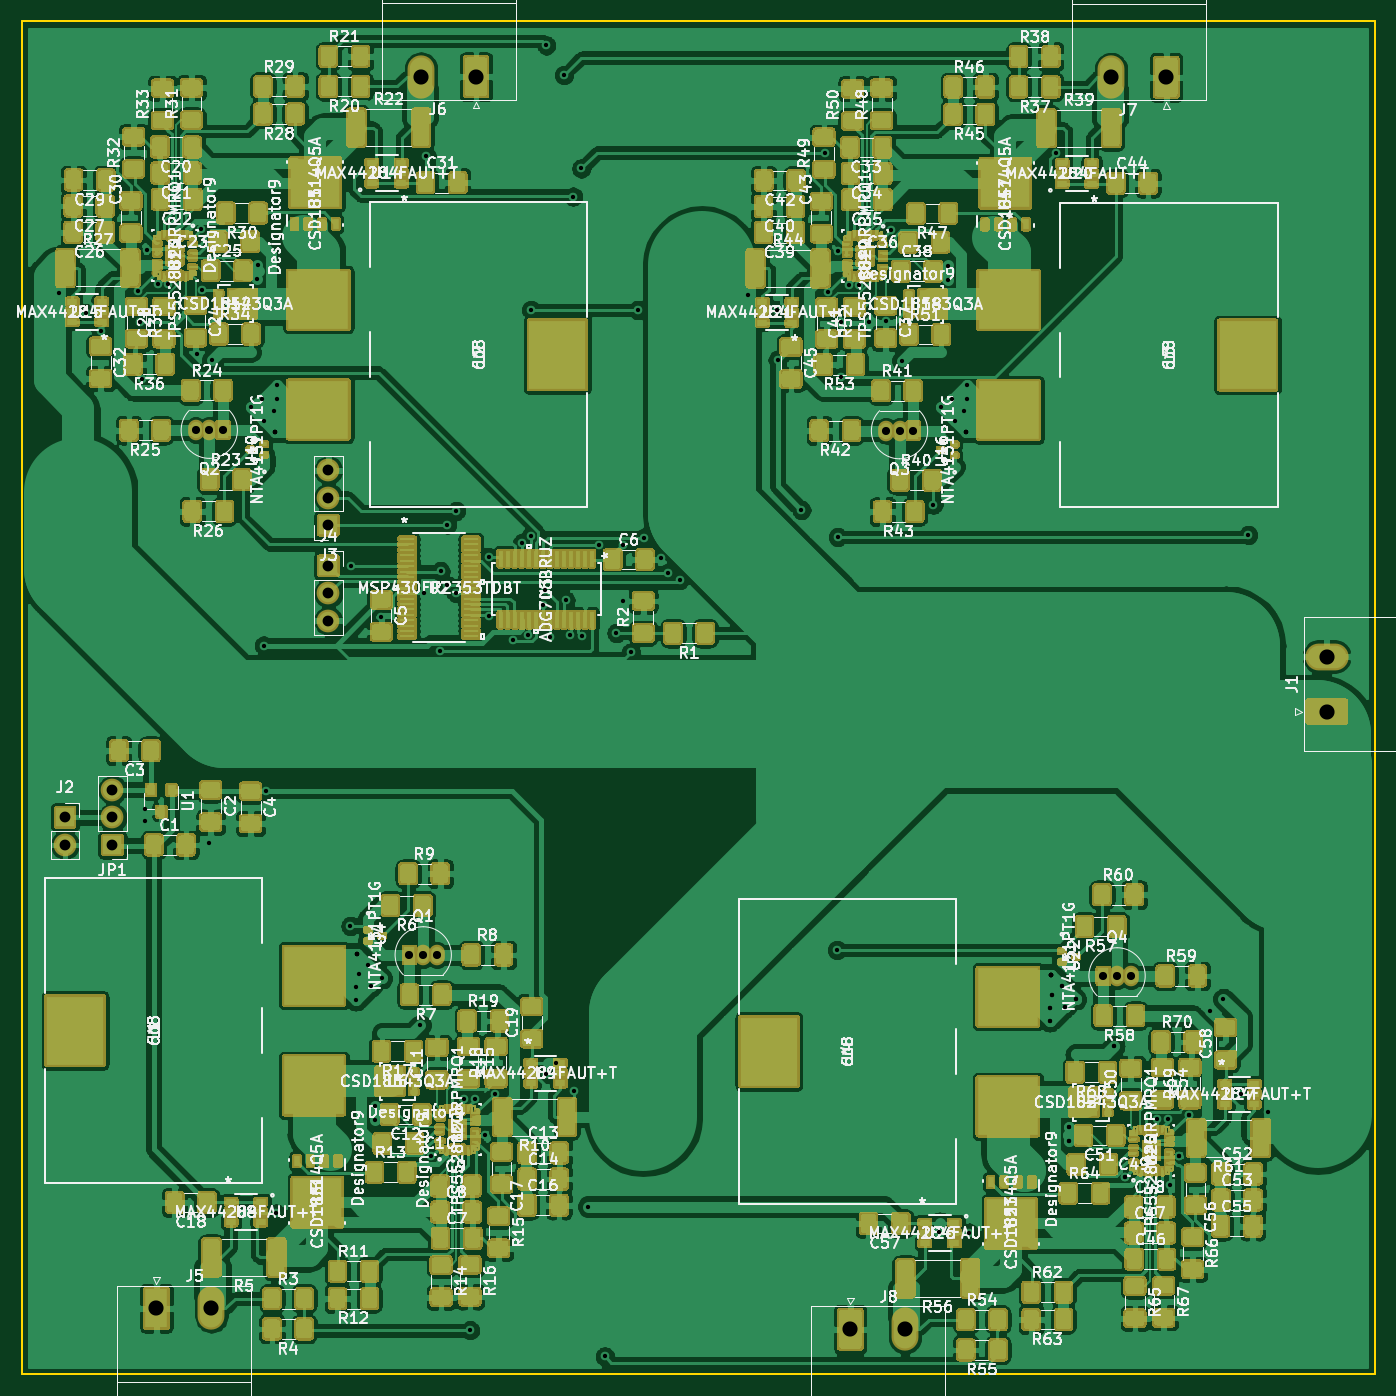
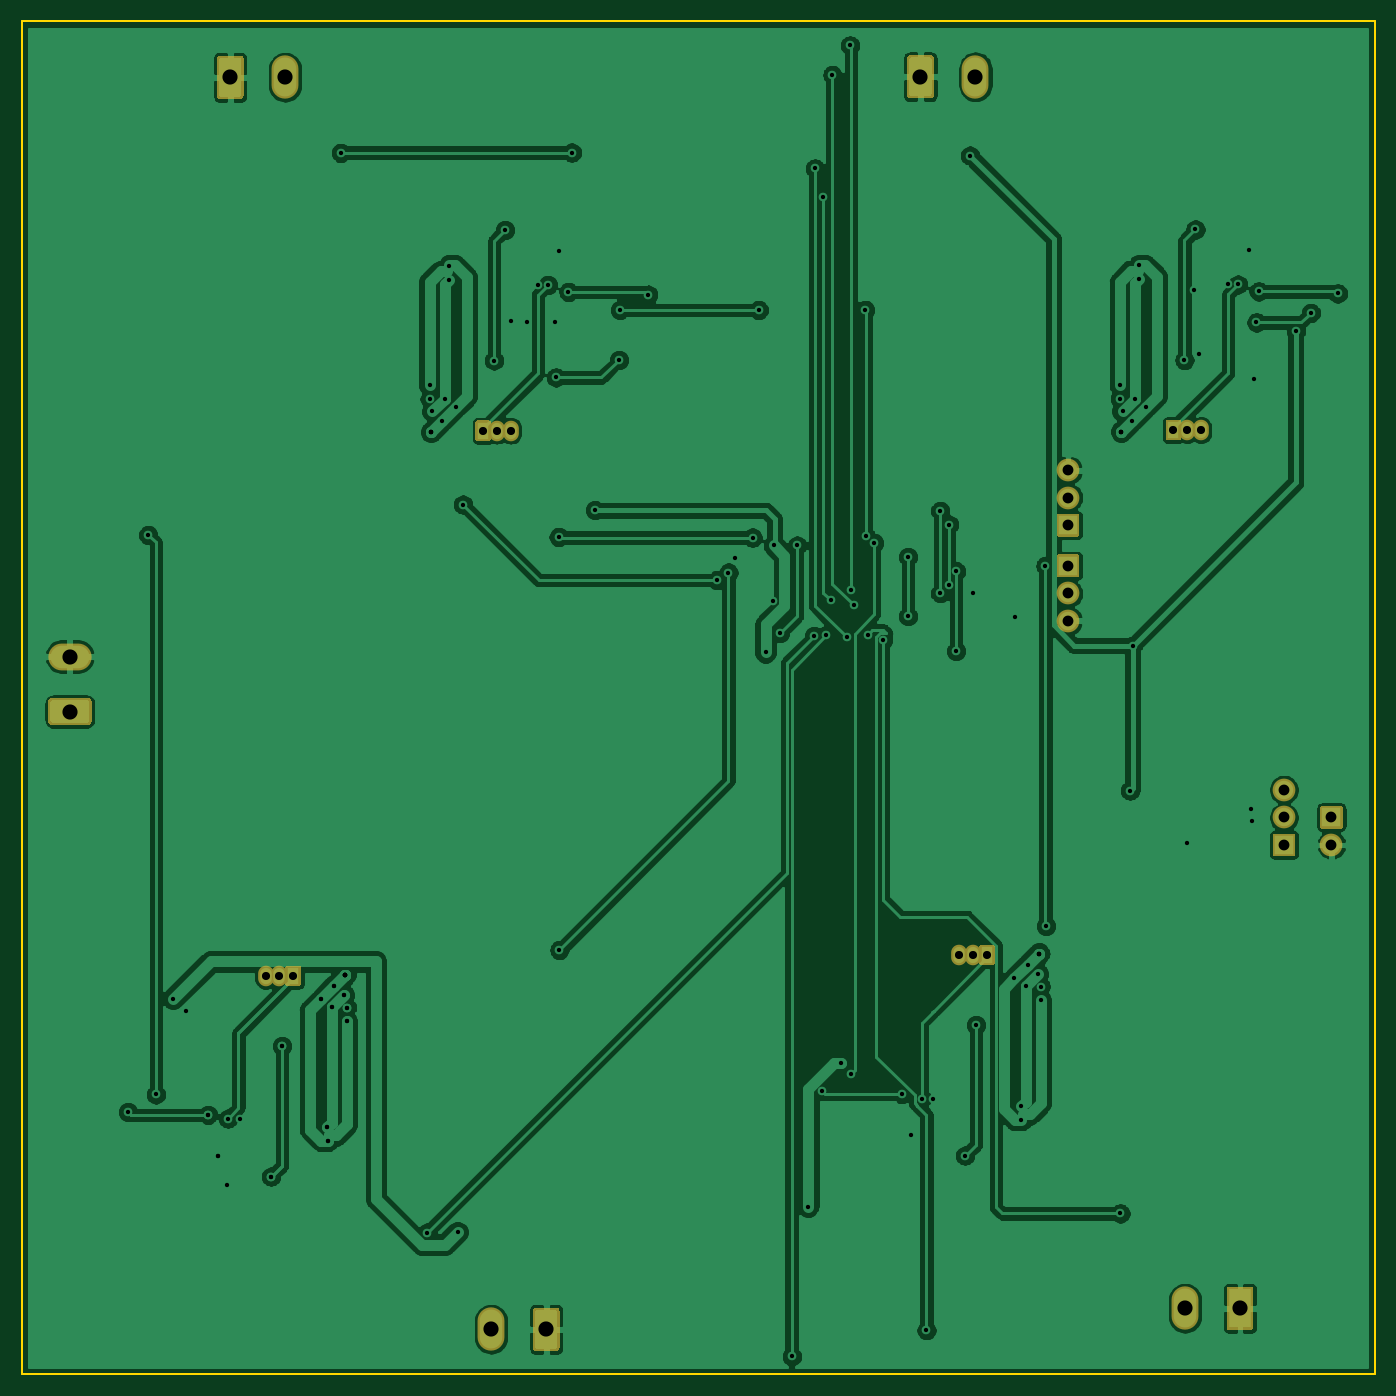
Circuit board: 11 layer files. Board 125.0 x 125.0 mm.
- bottom_copper: PEE50_MPPT-B_Cu.gbr (173511 bytes)
- bottom_mask: PEE50_MPPT-B_Mask.gbr (5568 bytes)
- paste: PEE50_MPPT-B_Paste.gbr (499 bytes)
- bottom_silk: PEE50_MPPT-B_SilkS.gbr (500 bytes)
- outline: PEE50_MPPT-Edge_Cuts.gbr (735 bytes)
- top_copper: PEE50_MPPT-F_Cu.gbr (657542 bytes)
- top_mask: PEE50_MPPT-F_Mask.gbr (224012 bytes)
- paste: PEE50_MPPT-F_Paste.gbr (176849 bytes)
- top_silk: PEE50_MPPT-F_SilkS.gbr (338277 bytes)
- drill: PEE50_MPPT-NPTH.drl (275 bytes)
- drill: PEE50_MPPT-PTH.drl (3747 bytes)

=== bottom_copper: PEE50_MPPT-B_Cu.gbr (173511 bytes, source omitted) ===
=== bottom_mask: PEE50_MPPT-B_Mask.gbr ===
G04 #@! TF.GenerationSoftware,KiCad,Pcbnew,(5.1.10)-1*
G04 #@! TF.CreationDate,2021-05-13T19:21:14+02:00*
G04 #@! TF.ProjectId,PEE50_MPPT,50454535-305f-44d5-9050-542e6b696361,rev?*
G04 #@! TF.SameCoordinates,Original*
G04 #@! TF.FileFunction,Soldermask,Bot*
G04 #@! TF.FilePolarity,Negative*
%FSLAX46Y46*%
G04 Gerber Fmt 4.6, Leading zero omitted, Abs format (unit mm)*
G04 Created by KiCad (PCBNEW (5.1.10)-1) date 2021-05-13 19:21:14*
%MOMM*%
%LPD*%
G01*
G04 APERTURE LIST*
%ADD10O,2.100000X2.100000*%
%ADD11O,2.480000X4.000000*%
%ADD12O,1.450000X1.900000*%
%ADD13O,4.000000X2.480000*%
G04 APERTURE END LIST*
D10*
X53340000Y-96456500D03*
X53340000Y-98996500D03*
G36*
G01*
X54390000Y-100686500D02*
X54390000Y-102386500D01*
G75*
G02*
X54190000Y-102586500I-200000J0D01*
G01*
X52490000Y-102586500D01*
G75*
G02*
X52290000Y-102386500I0J200000D01*
G01*
X52290000Y-100686500D01*
G75*
G02*
X52490000Y-100486500I200000J0D01*
G01*
X54190000Y-100486500D01*
G75*
G02*
X54390000Y-100686500I0J-200000D01*
G01*
G37*
D11*
X42545000Y-173863000D03*
G36*
G01*
X36225000Y-175663000D02*
X36225000Y-172063000D01*
G75*
G02*
X36425000Y-171863000I200000J0D01*
G01*
X38505000Y-171863000D01*
G75*
G02*
X38705000Y-172063000I0J-200000D01*
G01*
X38705000Y-175663000D01*
G75*
G02*
X38505000Y-175863000I-200000J0D01*
G01*
X36425000Y-175863000D01*
G75*
G02*
X36225000Y-175663000I0J200000D01*
G01*
G37*
G36*
G01*
X60108000Y-141974000D02*
X60108000Y-140474000D01*
G75*
G02*
X60308000Y-140274000I200000J0D01*
G01*
X61358000Y-140274000D01*
G75*
G02*
X61558000Y-140474000I0J-200000D01*
G01*
X61558000Y-141974000D01*
G75*
G02*
X61358000Y-142174000I-200000J0D01*
G01*
X60308000Y-142174000D01*
G75*
G02*
X60108000Y-141974000I0J200000D01*
G01*
G37*
D12*
X63373000Y-141224000D03*
X62103000Y-141224000D03*
D13*
X145542000Y-113665000D03*
G36*
G01*
X147243925Y-119985000D02*
X143840075Y-119985000D01*
G75*
G02*
X143542000Y-119686925I0J298075D01*
G01*
X143542000Y-117803075D01*
G75*
G02*
X143840075Y-117505000I298075J0D01*
G01*
X147243925Y-117505000D01*
G75*
G02*
X147542000Y-117803075I0J-298075D01*
G01*
X147542000Y-119686925D01*
G75*
G02*
X147243925Y-119985000I-298075J0D01*
G01*
G37*
D10*
X29019500Y-131064000D03*
G36*
G01*
X27969500Y-129374000D02*
X27969500Y-127674000D01*
G75*
G02*
X28169500Y-127474000I200000J0D01*
G01*
X29869500Y-127474000D01*
G75*
G02*
X30069500Y-127674000I0J-200000D01*
G01*
X30069500Y-129374000D01*
G75*
G02*
X29869500Y-129574000I-200000J0D01*
G01*
X28169500Y-129574000D01*
G75*
G02*
X27969500Y-129374000I0J200000D01*
G01*
G37*
G36*
G01*
X52290000Y-106133000D02*
X52290000Y-104433000D01*
G75*
G02*
X52490000Y-104233000I200000J0D01*
G01*
X54190000Y-104233000D01*
G75*
G02*
X54390000Y-104433000I0J-200000D01*
G01*
X54390000Y-106133000D01*
G75*
G02*
X54190000Y-106333000I-200000J0D01*
G01*
X52490000Y-106333000D01*
G75*
G02*
X52290000Y-106133000I0J200000D01*
G01*
G37*
X53340000Y-107823000D03*
X53340000Y-110363000D03*
G36*
G01*
X100309201Y-177504124D02*
X100309201Y-174100274D01*
G75*
G02*
X100607276Y-173802199I298075J0D01*
G01*
X102491126Y-173802199D01*
G75*
G02*
X102789201Y-174100274I0J-298075D01*
G01*
X102789201Y-177504124D01*
G75*
G02*
X102491126Y-177802199I-298075J0D01*
G01*
X100607276Y-177802199D01*
G75*
G02*
X100309201Y-177504124I0J298075D01*
G01*
G37*
D11*
X106629201Y-175802199D03*
G36*
G01*
X34451000Y-130214000D02*
X34451000Y-131914000D01*
G75*
G02*
X34251000Y-132114000I-200000J0D01*
G01*
X32551000Y-132114000D01*
G75*
G02*
X32351000Y-131914000I0J200000D01*
G01*
X32351000Y-130214000D01*
G75*
G02*
X32551000Y-130014000I200000J0D01*
G01*
X34251000Y-130014000D01*
G75*
G02*
X34451000Y-130214000I0J-200000D01*
G01*
G37*
D10*
X33401000Y-128524000D03*
X33401000Y-125984000D03*
D12*
X126187201Y-143163199D03*
X127457201Y-143163199D03*
G36*
G01*
X124192201Y-143913199D02*
X124192201Y-142413199D01*
G75*
G02*
X124392201Y-142213199I200000J0D01*
G01*
X125442201Y-142213199D01*
G75*
G02*
X125642201Y-142413199I0J-200000D01*
G01*
X125642201Y-143913199D01*
G75*
G02*
X125442201Y-144113199I-200000J0D01*
G01*
X124392201Y-144113199D01*
G75*
G02*
X124192201Y-143913199I0J200000D01*
G01*
G37*
D11*
X61899799Y-60121801D03*
G36*
G01*
X68219799Y-58419876D02*
X68219799Y-61823726D01*
G75*
G02*
X67921724Y-62121801I-298075J0D01*
G01*
X66037874Y-62121801D01*
G75*
G02*
X65739799Y-61823726I0J298075D01*
G01*
X65739799Y-58419876D01*
G75*
G02*
X66037874Y-58121801I298075J0D01*
G01*
X67921724Y-58121801D01*
G75*
G02*
X68219799Y-58419876I0J-298075D01*
G01*
G37*
G36*
G01*
X131973799Y-58461876D02*
X131973799Y-61865726D01*
G75*
G02*
X131675724Y-62163801I-298075J0D01*
G01*
X129791874Y-62163801D01*
G75*
G02*
X129493799Y-61865726I0J298075D01*
G01*
X129493799Y-58461876D01*
G75*
G02*
X129791874Y-58163801I298075J0D01*
G01*
X131675724Y-58163801D01*
G75*
G02*
X131973799Y-58461876I0J-298075D01*
G01*
G37*
X125653799Y-60163801D03*
G36*
G01*
X44336799Y-92010801D02*
X44336799Y-93510801D01*
G75*
G02*
X44136799Y-93710801I-200000J0D01*
G01*
X43086799Y-93710801D01*
G75*
G02*
X42886799Y-93510801I0J200000D01*
G01*
X42886799Y-92010801D01*
G75*
G02*
X43086799Y-91810801I200000J0D01*
G01*
X44136799Y-91810801D01*
G75*
G02*
X44336799Y-92010801I0J-200000D01*
G01*
G37*
D12*
X41071799Y-92760801D03*
X42341799Y-92760801D03*
X106095799Y-92802801D03*
X104825799Y-92802801D03*
G36*
G01*
X108090799Y-92052801D02*
X108090799Y-93552801D01*
G75*
G02*
X107890799Y-93752801I-200000J0D01*
G01*
X106840799Y-93752801D01*
G75*
G02*
X106640799Y-93552801I0J200000D01*
G01*
X106640799Y-92052801D01*
G75*
G02*
X106840799Y-91852801I200000J0D01*
G01*
X107890799Y-91852801D01*
G75*
G02*
X108090799Y-92052801I0J-200000D01*
G01*
G37*
M02*

=== paste: PEE50_MPPT-B_Paste.gbr ===
G04 #@! TF.GenerationSoftware,KiCad,Pcbnew,(5.1.10)-1*
G04 #@! TF.CreationDate,2021-05-13T19:21:14+02:00*
G04 #@! TF.ProjectId,PEE50_MPPT,50454535-305f-44d5-9050-542e6b696361,rev?*
G04 #@! TF.SameCoordinates,Original*
G04 #@! TF.FileFunction,Paste,Bot*
G04 #@! TF.FilePolarity,Positive*
%FSLAX46Y46*%
G04 Gerber Fmt 4.6, Leading zero omitted, Abs format (unit mm)*
G04 Created by KiCad (PCBNEW (5.1.10)-1) date 2021-05-13 19:21:14*
%MOMM*%
%LPD*%
G01*
G04 APERTURE LIST*
G04 APERTURE END LIST*
M02*

=== bottom_silk: PEE50_MPPT-B_SilkS.gbr ===
G04 #@! TF.GenerationSoftware,KiCad,Pcbnew,(5.1.10)-1*
G04 #@! TF.CreationDate,2021-05-13T19:21:14+02:00*
G04 #@! TF.ProjectId,PEE50_MPPT,50454535-305f-44d5-9050-542e6b696361,rev?*
G04 #@! TF.SameCoordinates,Original*
G04 #@! TF.FileFunction,Legend,Bot*
G04 #@! TF.FilePolarity,Positive*
%FSLAX46Y46*%
G04 Gerber Fmt 4.6, Leading zero omitted, Abs format (unit mm)*
G04 Created by KiCad (PCBNEW (5.1.10)-1) date 2021-05-13 19:21:14*
%MOMM*%
%LPD*%
G01*
G04 APERTURE LIST*
G04 APERTURE END LIST*
M02*

=== outline: PEE50_MPPT-Edge_Cuts.gbr ===
G04 #@! TF.GenerationSoftware,KiCad,Pcbnew,(5.1.10)-1*
G04 #@! TF.CreationDate,2021-05-13T19:21:14+02:00*
G04 #@! TF.ProjectId,PEE50_MPPT,50454535-305f-44d5-9050-542e6b696361,rev?*
G04 #@! TF.SameCoordinates,Original*
G04 #@! TF.FileFunction,Profile,NP*
%FSLAX46Y46*%
G04 Gerber Fmt 4.6, Leading zero omitted, Abs format (unit mm)*
G04 Created by KiCad (PCBNEW (5.1.10)-1) date 2021-05-13 19:21:14*
%MOMM*%
%LPD*%
G01*
G04 APERTURE LIST*
G04 #@! TA.AperFunction,Profile*
%ADD10C,0.150000*%
G04 #@! TD*
G04 APERTURE END LIST*
D10*
X149987000Y-179959000D02*
X149987000Y-54991000D01*
X25019000Y-179959000D02*
X149987000Y-179959000D01*
X25019000Y-54991000D02*
X25019000Y-179959000D01*
X149987000Y-54991000D02*
X25019000Y-54991000D01*
M02*

=== top_copper: PEE50_MPPT-F_Cu.gbr (657542 bytes, source omitted) ===
=== top_mask: PEE50_MPPT-F_Mask.gbr (224012 bytes, source omitted) ===
=== paste: PEE50_MPPT-F_Paste.gbr (176849 bytes, source omitted) ===
=== top_silk: PEE50_MPPT-F_SilkS.gbr (338277 bytes, source omitted) ===
=== drill: PEE50_MPPT-NPTH.drl ===
M48
; DRILL file {KiCad (5.1.10)-1} date 05/13/21 19:21:09
; FORMAT={-:-/ absolute / metric / decimal}
; #@! TF.CreationDate,2021-05-13T19:21:09+02:00
; #@! TF.GenerationSoftware,Kicad,Pcbnew,(5.1.10)-1
; #@! TF.FileFunction,NonPlated,1,2,NPTH
FMAT,2
METRIC
%
G90
G05
T0
M30

=== drill: PEE50_MPPT-PTH.drl ===
M48
; DRILL file {KiCad (5.1.10)-1} date 05/13/21 19:21:09
; FORMAT={-:-/ absolute / metric / decimal}
; #@! TF.CreationDate,2021-05-13T19:21:09+02:00
; #@! TF.GenerationSoftware,Kicad,Pcbnew,(5.1.10)-1
; #@! TF.FileFunction,Plated,1,2,PTH
FMAT,2
METRIC
T1C0.400
T2C0.750
T3C1.000
T4C1.400
%
G90
G05
T1
X28.435Y-80.124
X30.924Y-81.915
X32.309Y-83.617
X35.738Y-79.934
X35.941Y-82.804
X36.131Y-88.011
X36.386Y-128.841
X36.449Y-127.762
X36.627Y-76.124
X37.643Y-79.299
X38.573Y-79.277
X41.212Y-85.725
X41.58Y-74.219
X41.672Y-79.819
X42.355Y-130.874
X42.596Y-86.284
X46.152Y-90.602
X46.777Y-78.8
X46.799Y-77.533
X47.177Y-89.849
X47.371Y-112.649
X47.422Y-91.872
X47.625Y-126.047
X48.311Y-90.983
X48.438Y-92.888
X48.438Y-92.888
X48.438Y-92.888
X48.438Y-92.888
X48.438Y-92.888
X48.514Y-165.1
X48.565Y-88.57
X48.565Y-89.84
X55.372Y-138.557
X55.435Y-105.283
X55.88Y-144.145
X55.88Y-145.415
X56.007Y-141.097
X56.007Y-141.097
X56.007Y-141.097
X56.007Y-141.097
X56.007Y-141.097
X56.134Y-143.002
X57.023Y-142.113
X57.267Y-144.135
X57.658Y-156.487
X57.667Y-155.185
X58.229Y-109.982
X58.293Y-143.383
X61.849Y-147.701
X62.158Y-107.815
X62.388Y-67.402
X62.865Y-159.766
X63.691Y-113.157
X63.7Y-105.791
X64.325Y-101.473
X64.325Y-107.061
X65.151Y-100.203
X65.151Y-107.823
X65.849Y-154.495
X66.421Y-175.895
X66.865Y-154.495
X67.818Y-157.861
X68.135Y-104.457
X68.135Y-109.94
X68.707Y-154.051
X70.424Y-112.144
X71.247Y-103.188
X71.819Y-111.633
X72.015Y-102.547
X72.072Y-81.661
X73.152Y-108.902
X73.375Y-107.54
X73.406Y-152.209
X73.469Y-57.213
X73.787Y-111.887
X74.358Y-151.194
X75.12Y-59.944
X75.248Y-108.458
X75.692Y-111.697
X75.946Y-71.183
X76.073Y-153.797
X76.708Y-68.58
X76.793Y-111.772
X77.343Y-164.465
X78.359Y-103.404
X78.867Y-178.308
X79.947Y-111.506
X80.518Y-103.404
X80.581Y-108.521
X81.28Y-113.284
X81.915Y-81.661
X82.486Y-102.679
X84.074Y-104.521
X84.709Y-105.918
X85.788Y-106.617
X92.126Y-80.23
X94.742Y-81.661
X94.838Y-86.281
X97.028Y-100.139
X99.187Y-67.12
X99.492Y-79.976
X100.33Y-140.779
X100.381Y-76.166
X100.393Y-102.616
X100.647Y-87.884
X100.711Y-82.74
X101.397Y-79.341
X102.317Y-79.33
X103.314Y-82.74
X104.838Y-82.677
X105.334Y-74.261
X106.35Y-86.326
X109.22Y-99.631
X109.728Y-166.814
X109.906Y-90.644
X110.531Y-78.842
X110.553Y-77.597
X110.931Y-89.891
X111.176Y-91.914
X112.065Y-91.025
X112.192Y-92.93
X112.192Y-92.93
X112.192Y-92.93
X112.192Y-92.93
X112.192Y-92.93
X112.319Y-88.612
X112.319Y-89.882
X112.522Y-166.878
X119.964Y-146.084
X119.964Y-146.084
X119.964Y-147.354
X119.964Y-147.354
X120.091Y-143.036
X120.091Y-143.036
X120.091Y-143.036
X120.091Y-143.036
X120.091Y-143.036
X120.091Y-143.036
X120.091Y-143.036
X120.091Y-143.036
X120.091Y-143.036
X120.091Y-143.036
X120.218Y-144.941
X120.218Y-144.941
X120.523Y-67.137
X121.107Y-144.052
X121.107Y-144.052
X121.352Y-146.075
X121.352Y-146.075
X121.742Y-158.426
X121.742Y-158.426
X121.752Y-157.124
X121.752Y-157.124
X122.377Y-145.322
X122.377Y-145.322
X125.933Y-149.64
X125.933Y-149.64
X126.949Y-161.705
X126.949Y-161.705
X129.862Y-156.396
X130.937Y-156.35
X131.064Y-162.433
X131.902Y-159.8
X131.902Y-159.8
X132.791Y-155.99
X132.791Y-155.99
X134.81Y-146.368
X136.017Y-145.288
X137.605Y-154.114
X138.303Y-102.425
X140.157Y-155.736
T2
X41.072Y-92.761
X42.342Y-92.761
X43.612Y-92.761
X60.833Y-141.224
X62.103Y-141.224
X63.373Y-141.224
X104.826Y-92.803
X106.096Y-92.803
X107.366Y-92.803
X124.917Y-143.163
X126.187Y-143.163
X127.457Y-143.163
T3
X29.019Y-128.524
X29.019Y-131.064
X33.401Y-125.984
X33.401Y-128.524
X33.401Y-131.064
X53.34Y-96.456
X53.34Y-98.996
X53.34Y-101.536
X53.34Y-105.283
X53.34Y-107.823
X53.34Y-110.363
T4
X37.465Y-173.863
X42.545Y-173.863
X61.9Y-60.122
X66.98Y-60.122
X101.549Y-175.802
X106.629Y-175.802
X125.654Y-60.164
X130.734Y-60.164
X145.542Y-113.665
X145.542Y-118.745
T0
M30

